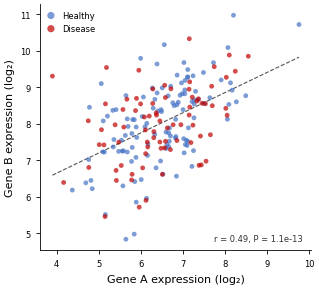

Reproduce this figure in Python. (Note: this script raises an exception after producing the figure.)
#!/usr/bin/env python3
"""
Scatter plot of two gene expression variables colored by disease status.
Formatted for Nature Methods submission.
"""

import numpy as np
import matplotlib.pyplot as plt
from matplotlib import rcParams

# ── Nature Methods formatting ─────────────────────────────────────────
# Single column: 89 mm (3.5 in), Double column: 183 mm (7.2 in)
FIG_WIDTH = 3.5   # inches (single column)
FIG_HEIGHT = 3.2  # inches

rcParams.update({
    # Font
    'font.family': 'sans-serif',
    'font.sans-serif': ['Arial', 'Helvetica', 'DejaVu Sans'],
    'font.size': 7,
    'axes.labelsize': 8,
    'axes.titlesize': 8,
    'xtick.labelsize': 6,
    'ytick.labelsize': 6,
    'legend.fontsize': 6,

    # Lines & markers
    'axes.linewidth': 0.6,
    'lines.linewidth': 0.5,
    'xtick.major.width': 0.6,
    'ytick.major.width': 0.6,
    'xtick.major.size': 3,
    'ytick.major.size': 3,

    # Axes
    'axes.spines.top': False,
    'axes.spines.right': False,

    # Figure
    'figure.dpi': 300,
    'savefig.dpi': 300,
    'savefig.bbox': 'tight',
    'savefig.pad_inches': 0.05,

    # Legend
    'legend.frameon': False,
    'legend.borderpad': 0.3,
    'legend.handlelength': 1.0,
})

# ── Simulate data ─────────────────────────────────────────────────────
np.random.seed(42)
n = 200

# Two gene expression variables with a moderate correlation
mean_expr = [6.5, 8.0]
cov = [[1.0, 0.55],
       [0.55, 1.2]]
data = np.random.multivariate_normal(mean_expr, cov, size=n)

# Disease status: 0 = Healthy, 1 = Disease
disease_status = np.random.binomial(1, 0.45, size=n)

gene_x = data[:, 0]
gene_y = data[:, 1]

# ── Color palette (color-blind friendly) ───────────────────────────────
colors = {0: '#4472C4', 1: '#C00000'}   # blue / red
labels = {0: 'Healthy', 1: 'Disease'}

# ── Plot ───────────────────────────────────────────────────────────────
fig, ax = plt.subplots(figsize=(FIG_WIDTH, FIG_HEIGHT))

for status in [0, 1]:
    mask = disease_status == status
    ax.scatter(gene_x[mask], gene_y[mask],
               c=colors[status],
               s=12,               # marker size (pt^2)
               alpha=0.7,
               edgecolors='none',
               label=labels[status],
               zorder=3)

# Regression line (overall)
z = np.polyfit(gene_x, gene_y, 1)
x_line = np.linspace(gene_x.min(), gene_x.max(), 100)
ax.plot(x_line, np.polyval(z, x_line),
        color='#555555', linewidth=0.8, linestyle='--', zorder=2)

# Labels
ax.set_xlabel('Gene A expression (log₂)')
ax.set_ylabel('Gene B expression (log₂)')

# Legend
ax.legend(loc='upper left', markerscale=1.5)

# ── Pearson r annotation ──────────────────────────────────────────────
from scipy import stats
r, p = stats.pearsonr(gene_x, gene_y)
ax.text(0.97, 0.03,
        f'r = {r:.2f}, P = {p:.1e}',
        transform=ax.transAxes,
        ha='right', va='bottom',
        fontsize=6, color='#333333')

# ── Export ─────────────────────────────────────────────────────────────
output_dir = '/home/joe/Documents/repo/skill/sci-draw/sci-draw/tests/workspace/iteration-1/eval-3/without_skill/run-3/outputs'

fig.savefig(f'{output_dir}/scatter_expression.pdf')
fig.savefig(f'{output_dir}/scatter_expression.png')

plt.close(fig)
print('Saved: scatter_expression.pdf  scatter_expression.png')
